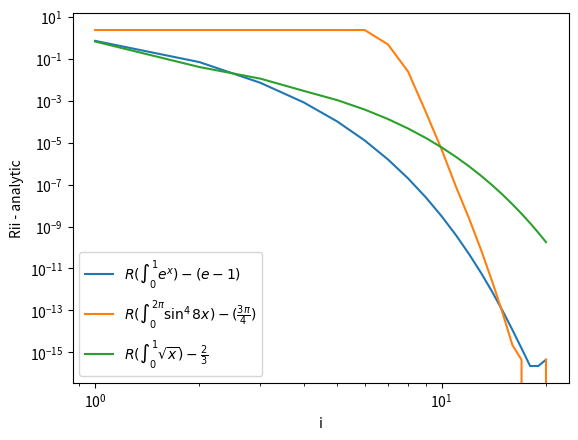

Reproduce this figure in Python.
# -*- coding: utf-8 -*-

import numpy as np
import matplotlib.pyplot as plt


def romberg(a, b, nmax, func):
    R = np.zeros((nmax, nmax), float)
    for n in range(0, nmax):
        N = 2 ** n
        R[n, 0] = trapezoidal(a, b, N, func)
        for j in range(0, n):
            R[n, j + 1] = R[n, j] + 1.0 / (4 ** (j + 1) - 1) * (R[n, j] - R[n - 1, j])
    return R[nmax - 1, nmax - 1], R


def trapezoidal(a, b, N, func):
    x, h = np.linspace(a, b, N + 1, retstep=True)
    function_values = func(x)
    if function_values[1:N].size > 0:
        s = np.sum(function_values[1:N])
    else:
        s = 0
    s = h / 2 * (function_values[0] + function_values[N - 1]) + h * s
    return s


def f1(x):
    return np.exp(x)


def f2(x):
    return np.sin(8 * x) ** 4


def f3(x):
    return np.sqrt(x)


analytic1 = np.exp(1) - 1
analytic2 = 3 * np.pi / 4
analytic3 = 2 / 3

n = 20

result_1, R1 = romberg(0, 1, n, f1)
result_2, R2 = romberg(0, 2 * np.pi, n, f2)
result_3, R3 = romberg(0, 1, n, f3)

# print(result_1, R1)
# print(result_2, R2)
# print(result_3, R3)


R1_ii_diff = np.abs(np.array([R1[i, i] for i in range(n)]) - analytic1)
R2_ii_diff = np.abs(np.array([R2[i, i] for i in range(n)]) - analytic2)
R3_ii_diff = np.abs(np.array([R3[i, i] for i in range(n)]) - analytic3)


def plotting(diff_array, label, ylabel="Rii - analytic", xlabel="i"):
    plt.loglog(np.arange(1, n + 1), diff_array, label=label)
    plt.xlabel("i")
    plt.ylabel(ylabel)


plotting(R1_ii_diff, label=r"$R(\int_0^1 e^{x}) - (e - 1)$")
plotting(R2_ii_diff, label=r"$R(\int_0^{2\pi} \sin^{4}{8x}) - (\frac{3 \pi}{4})$")
plotting(R3_ii_diff, label=r"$R(\int_0^1 \sqrt{x}) - \frac{2}{3}$")
plt.legend()
plt.savefig("romberg.png")
